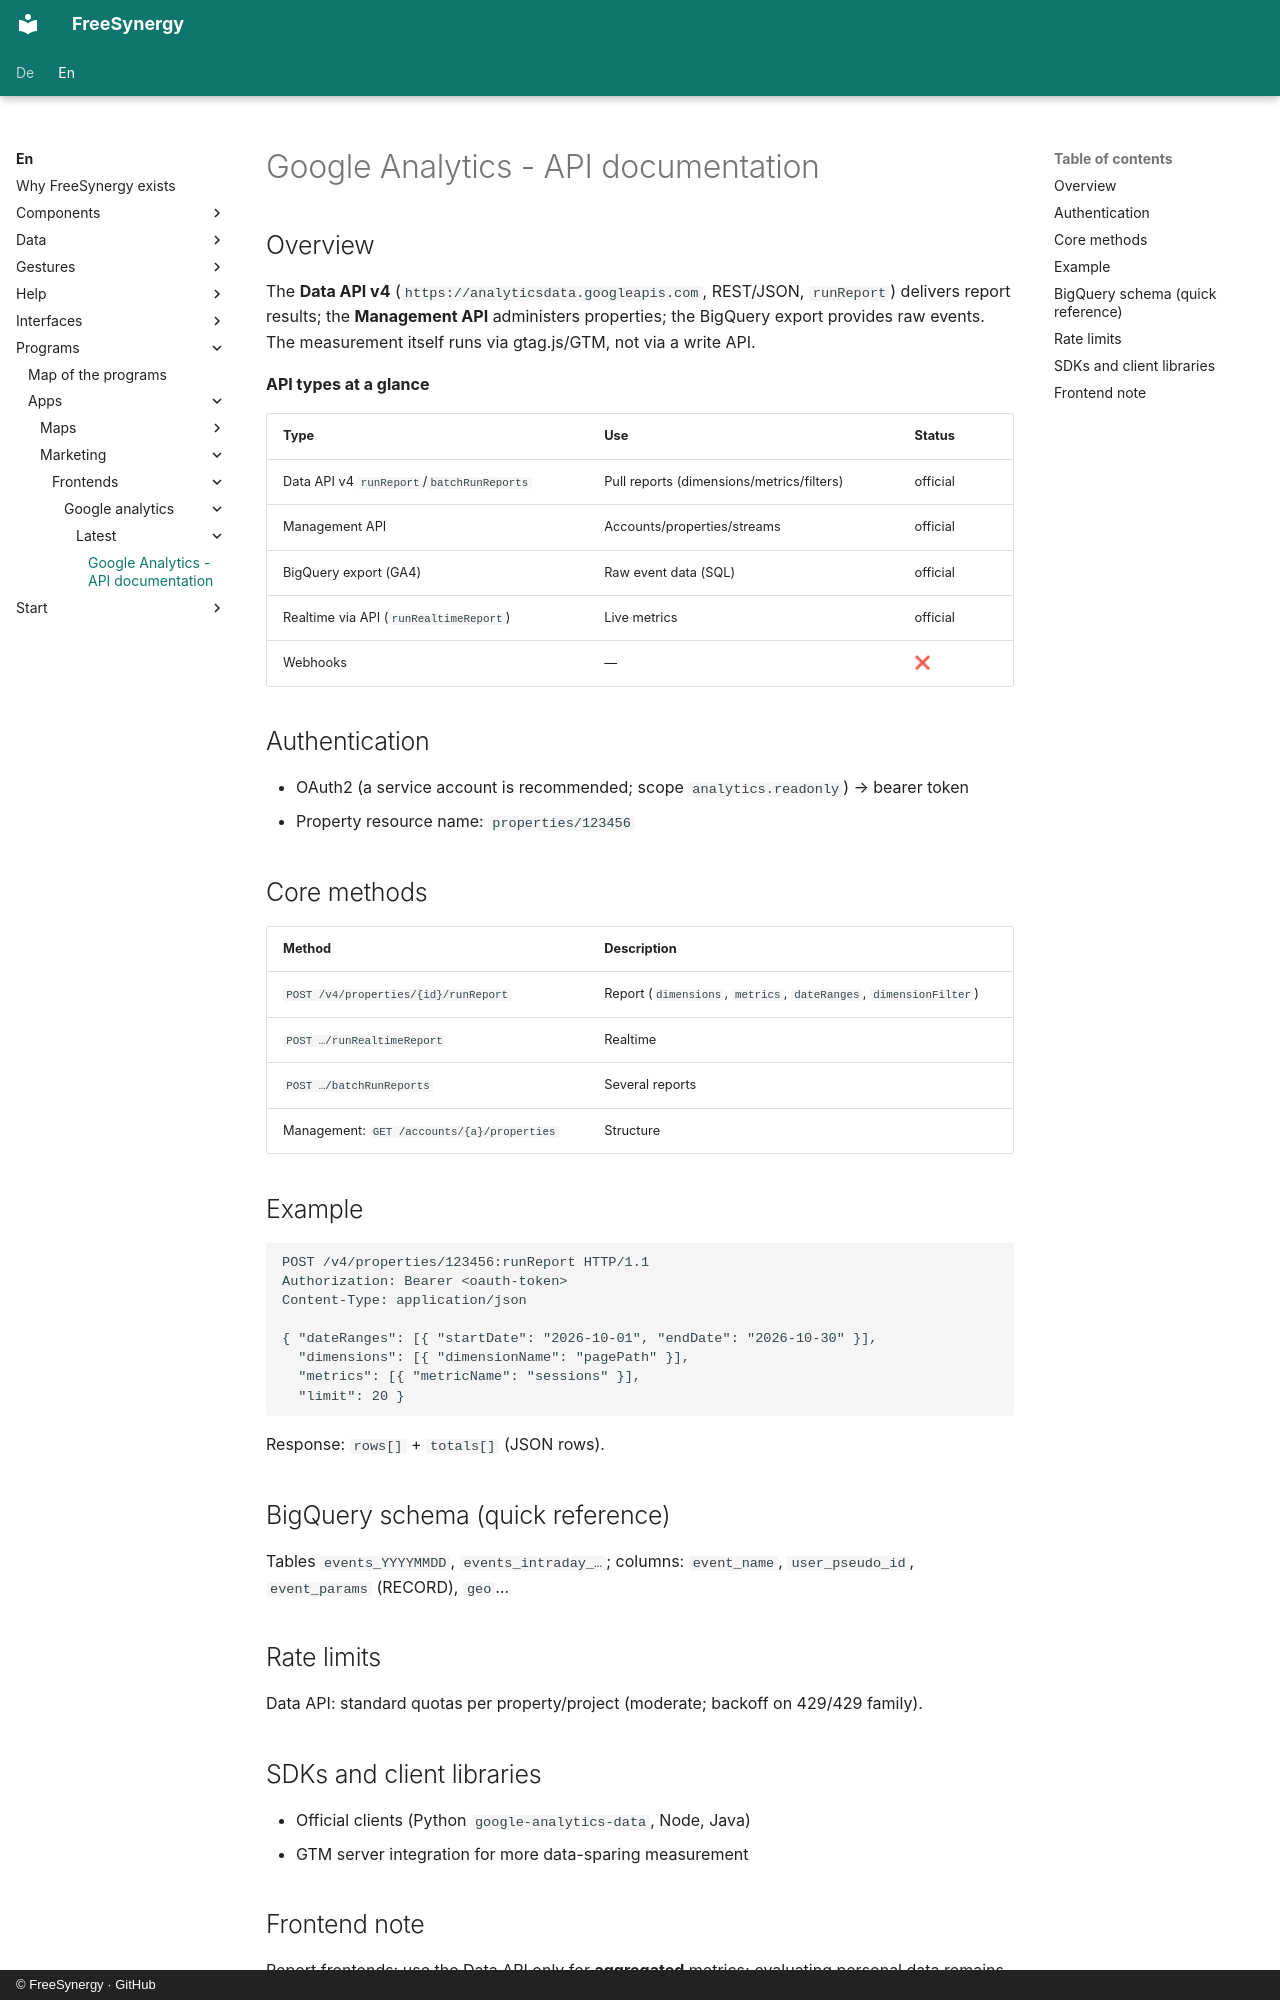

repository: FreeSynergy/fs-documentation · page: en/programs/apps/marketing/frontends/google-analytics/latest/api/index.html · generator: mkdocs · copyright: © FreeSynergy · GitHub

# Google Analytics - API documentation

## Overview

The **Data API v4** (`https://analyticsdata.googleapis.com`, REST/JSON, `runReport`) delivers report results; the **Management API** administers properties; the BigQuery export provides raw events. The measurement itself runs via gtag.js/GTM, not via a write API.

**API types at a glance**

| Type | Use | Status |
|------|-----|--------|
| Data API v4 `runReport`/`batchRunReports` | Pull reports (dimensions/metrics/filters) | official |
| Management API | Accounts/properties/streams | official |
| BigQuery export (GA4) | Raw event data (SQL) | official |
| Realtime via API (`runRealtimeReport`) | Live metrics | official |
| Webhooks | — | ❌ |

## Authentication

- OAuth2 (a service account is recommended; scope `analytics.readonly`) → bearer token
- Property resource name: `properties/123456`

## Core methods

| Method | Description |
|--------|-------------|
| `POST /v4/properties/{id}/runReport` | Report (`dimensions`, `metrics`, `dateRanges`, `dimensionFilter`) |
| `POST …/runRealtimeReport` | Realtime |
| `POST …/batchRunReports` | Several reports |
| Management: `GET /accounts/{a}/properties` | Structure |

## Example

```http
POST /v4/properties/123456:runReport HTTP/1.1
Authorization: Bearer <oauth-token>
Content-Type: application/json

{ "dateRanges": [{ "startDate": "2026-10-01", "endDate": "2026-10-30" }],
  "dimensions": [{ "dimensionName": "pagePath" }],
  "metrics": [{ "metricName": "sessions" }],
  "limit": 20 }
```

Response: `rows[]` + `totals[]` (JSON rows).

## BigQuery schema (quick reference)

Tables `events_YYYYMMDD`, `events_intraday_…`; columns: `event_name`, `user_pseudo_id`, `event_params` (RECORD), `geo`…

## Rate limits

Data API: standard quotas per property/project (moderate; backoff on 429/429 family).

## SDKs and client libraries

- Official clients (Python `google-analytics-data`, Node, Java)
- GTM server integration for more data-sparing measurement
